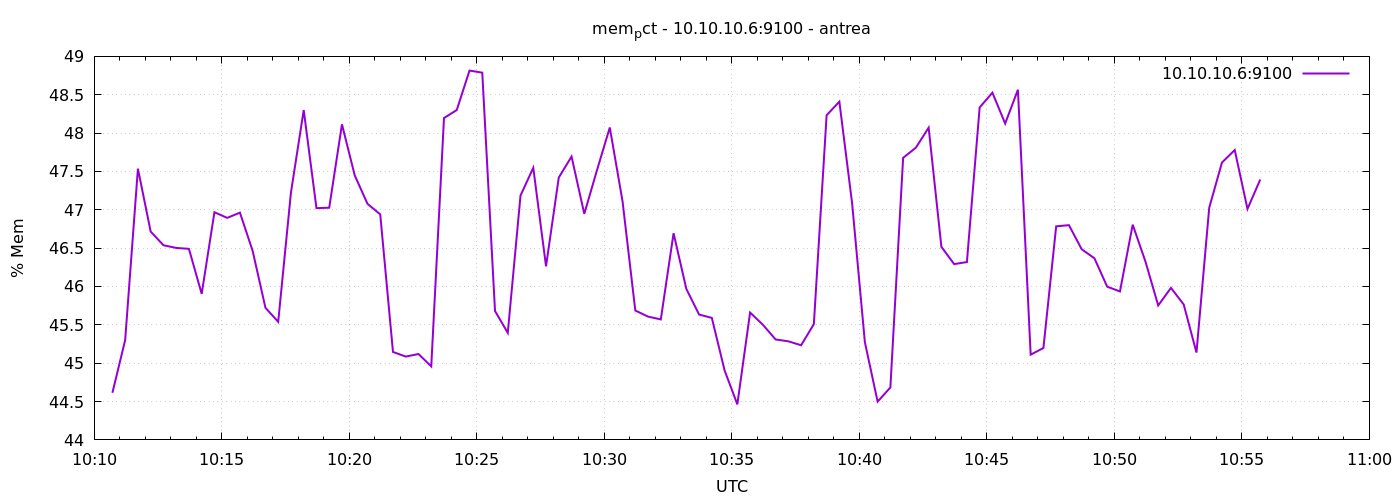

Values plotted in this chart, from the file beside it:
1777111843	44.613788597449364
1777111873	45.3
1777111903	47.54
1777111933	46.72
1777111963	46.54
1777111993	46.5
1777112023	46.49
1777112053	45.9
1777112083	46.97
1777112113	46.89
1777112143	46.96
1777112173	46.46
1777112203	45.72
1777112233	45.54
1777112263	47.22
1777112293	48.3
1777112323	47.02
1777112353	47.03
1777112383	48.11
1777112413	47.45
1777112443	47.08
1777112473	46.94
1777112503	45.15
1777112533	45.09
1777112563	45.12
1777112593	44.96
1777112623	48.2
1777112653	48.3
1777112683	48.82
1777112713	48.79
1777112743	45.68
1777112773	45.4
1777112803	47.19
1777112833	47.55
1777112863	46.26
1777112893	47.42
1777112923	47.69
1777112953	46.95
1777112983	47.52
1777113013	48.07
1777113043	47.11
1777113073	45.69
1777113103	45.61
1777113133	45.57
1777113163	46.69
1777113193	45.97
1777113223	45.63
1777113253	45.59
1777113283	44.91
1777113313	44.46
1777113343	45.66
1777113373	45.5
1777113403	45.31
1777113433	45.29
1777113463	45.23
1777113493	45.51
1777113523	48.23
1777113553	48.41
1777113583	47.08
1777113613	45.27
1777113643	44.5
... 30 more rows
